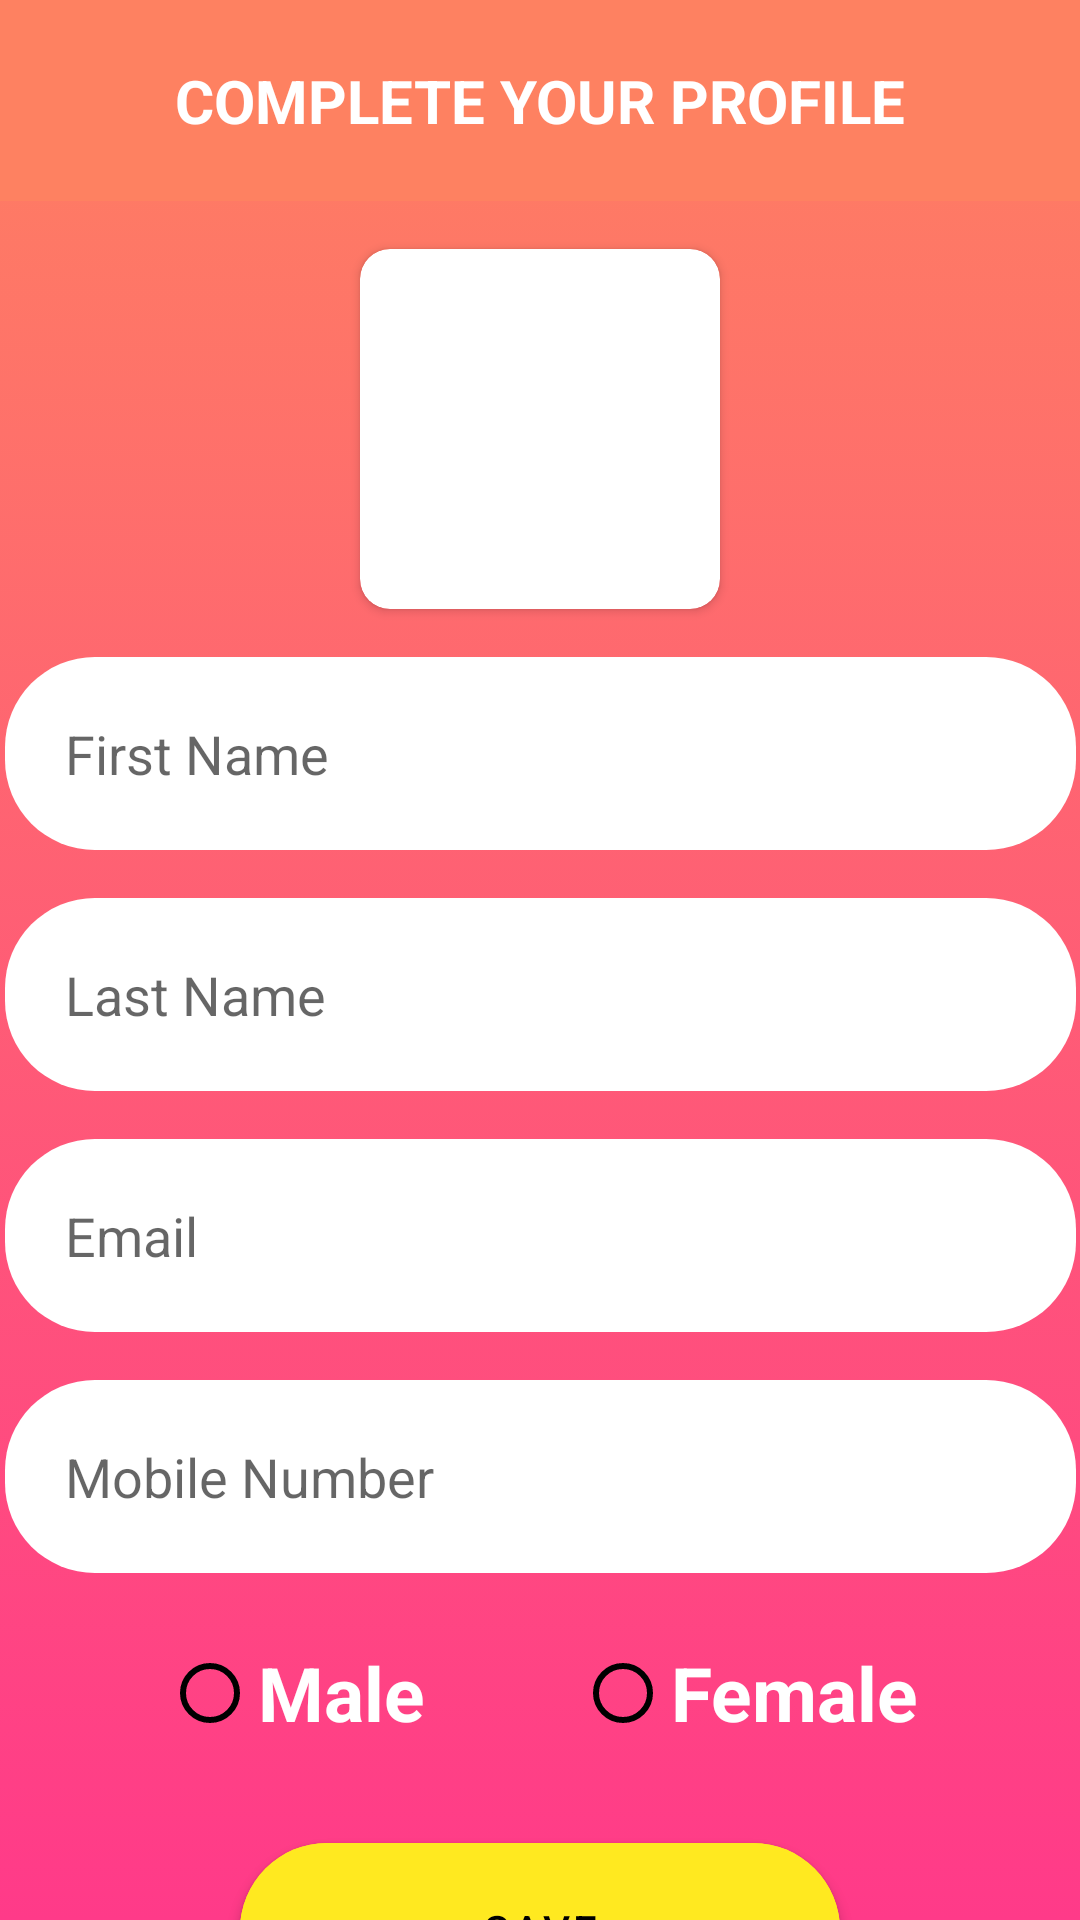

This screen was rendered from an Android layout file. Write that file and the resources it references.
<!-- AndroidManifest.xml: application theme Theme.Vepop -->
<!-- res/layout/activity_user_profile.xml -->
<?xml version="1.0" encoding="utf-8"?>
<androidx.constraintlayout.widget.ConstraintLayout xmlns:android="http://schemas.android.com/apk/res/android"
    xmlns:app="http://schemas.android.com/apk/res-auto"
    xmlns:tools="http://schemas.android.com/tools"
    android:layout_width="match_parent"
    android:layout_height="match_parent"
    android:background="@drawable/login_background"
    tools:context=".utils.UserProfileActivity">

    <LinearLayout
        android:id="@+id/llProfileText"
        android:layout_width="match_parent"
        android:layout_height="wrap_content"
        android:background="@color/orange"
        android:gravity="center"
        android:padding="20dp"
        app:layout_constraintLeft_toLeftOf="parent"
        app:layout_constraintRight_toRightOf="parent"
        app:layout_constraintTop_toTopOf="parent">

        <TextView
            android:layout_width="wrap_content"
            android:layout_height="wrap_content"
            android:text="COMPLETE YOUR PROFILE"
            android:textColor="@color/white"
            android:textSize="20sp"
            android:textStyle="bold" />
    </LinearLayout>

    <androidx.cardview.widget.CardView
        android:id="@+id/CardView"
        android:layout_width="120dp"
        android:layout_height="120dp"
        android:layout_marginTop="16dp"
        app:cardCornerRadius="10dp"
        app:layout_constraintLeft_toLeftOf="parent"
        app:layout_constraintRight_toRightOf="parent"
        app:layout_constraintTop_toBottomOf="@id/llProfileText">

        <ImageView
            android:id="@+id/UserAvatar"
            android:layout_width="wrap_content"
            android:layout_height="wrap_content"
            tools:srcCompat="@drawable/f" />
    </androidx.cardview.widget.CardView>

    <EditText
        android:id="@+id/etProfileFirstName"
        android:layout_width="wrap_content"
        android:layout_height="wrap_content"
        android:layout_marginTop="16dp"
        android:background="@drawable/login_input"
        android:ems="17"
        android:textColor="@color/black"
        android:hint="First Name"
        android:padding="20dp"
        app:layout_constraintLeft_toLeftOf="parent"
        app:layout_constraintRight_toRightOf="parent"
        app:layout_constraintTop_toBottomOf="@id/CardView" />

    <EditText
        android:id="@+id/etProfileLastName"
        android:layout_width="wrap_content"
        android:layout_height="wrap_content"
        android:layout_marginTop="16dp"
        android:background="@drawable/login_input"
        android:ems="17"
        android:textColor="@color/black"
        android:hint="Last Name"
        android:padding="20dp"
        app:layout_constraintLeft_toLeftOf="parent"
        app:layout_constraintRight_toRightOf="parent"
        app:layout_constraintTop_toBottomOf="@id/etProfileFirstName" />

    <EditText
        android:id="@+id/etProfileEmail"
        android:layout_width="wrap_content"
        android:layout_height="wrap_content"
        android:layout_marginTop="16dp"
        android:background="@drawable/login_input"
        android:ems="17"
        android:textColor="@color/black"
        android:hint="Email"
        android:padding="20dp"
        app:layout_constraintLeft_toLeftOf="parent"
        app:layout_constraintRight_toRightOf="parent"
        app:layout_constraintTop_toBottomOf="@id/etProfileLastName" />

    <EditText
        android:id="@+id/etProfileMobileNo"
        android:layout_width="wrap_content"
        android:layout_height="wrap_content"
        android:layout_marginTop="16dp"
        android:background="@drawable/login_input"
        android:ems="17"
        android:hint="Mobile Number"
        android:padding="20dp"
        app:layout_constraintLeft_toLeftOf="parent"
        app:layout_constraintRight_toRightOf="parent"
        app:layout_constraintTop_toBottomOf="@id/etProfileEmail" />


    <RadioGroup
        android:id="@+id/rgGender"
        android:layout_width="wrap_content"
        android:layout_height="wrap_content"
        android:orientation="horizontal"
        app:layout_constraintTop_toBottomOf="@id/etProfileMobileNo"
        app:layout_constraintLeft_toLeftOf="parent"
        app:layout_constraintRight_toRightOf="parent"
        android:layout_marginTop="16dp">
        <RadioButton
            android:layout_width="wrap_content"
            android:layout_height="match_parent"
            android:text="Male"
            android:layout_weight="1"
            android:textSize="25sp"
            android:layout_marginRight="50dp"
            android:textStyle="bold"
            android:textColor="@color/white"
            android:buttonTint="@color/black"/>
        <RadioButton
            android:layout_width="wrap_content"
            android:layout_height="match_parent"
            android:layout_weight="1"
            android:text="Female"
            android:textSize="25sp"
            android:textStyle="bold"
            android:textColor="@color/white"
            android:buttonTint="@color/black"/>
    </RadioGroup>

    <com.google.android.material.button.MaterialButton
        android:id="@+id/mbsave"
        android:layout_width="200dp"
        android:layout_height="70dp"
        app:shapeAppearanceOverlay="@style/PillShapeAppearance"
        android:text="Save"
        android:backgroundTint="@color/yellow"
        android:textColor="@color/black"
        app:layout_constraintTop_toBottomOf="@id/rgGender"
        app:layout_constraintLeft_toLeftOf="parent"
        app:layout_constraintRight_toRightOf="parent"
        android:layout_marginTop="20dp"/>
</androidx.constraintlayout.widget.ConstraintLayout>
<!-- resources referenced by this layout -->
<resources>
  <color name="black">#FF000000</color>
  <color name="orange">#FE8161</color>
  <color name="white">#FFFFFFFF</color>
  <color name="yellow">#FFE920</color>
  <!-- drawable f: png bitmap (drawable, 521243 bytes) -->
  <!-- drawable login_background (drawable) -->
  <?xml version="1.0" encoding="utf-8"?>
  <selector xmlns:android="http://schemas.android.com/apk/res/android">
  
      <item>
          <shape>
              <gradient
                  android:startColor="@color/pink"
                  android:angle="90"
                  android:endColor="@color/orange"
                  android:type="linear" />
          </shape>
  
          <shape android:shape="oval">
              <color android:color="@color/black"
                  />
  
  
          </shape>
  
      </item>
  
  </selector>
  <!-- drawable login_input (drawable) -->
  <?xml version="1.0" encoding="utf-8"?>
  <shape xmlns:android="http://schemas.android.com/apk/res/android"
      android:shape="rectangle">
  
      <solid android:color="@color/white"/>
      <corners
          android:bottomLeftRadius="30dp"
          android:bottomRightRadius="30dp"
          android:radius="60dp"
          android:topLeftRadius="30dp"
          android:topRightRadius="30dp" />
      <padding
          android:bottom="0dp"
          android:left="0dp"
          android:right="0dp"
          android:top="0dp" />
      <size
          android:height="60dp"
          android:width="270dp" />
  
  </shape>
  <style name="PillShapeAppearance">
          <item name="cornerFamily">rounded</item>
          <item name="cornerSize">50%</item>
      </style>
  <style name="Theme.Vepop" parent="Theme.MaterialComponents.DayNight.NoActionBar">
          
          <item name="colorPrimary">@color/orange</item>
          <item name="colorPrimaryVariant">@color/orange</item>
          <item name="colorOnPrimary">@color/white</item>
          
          <item name="colorSecondary">@color/teal_200</item>
          <item name="colorSecondaryVariant">@color/teal_700</item>
          <item name="colorOnSecondary">@color/black</item>
          
          <item name="android:statusBarColor" tools:targetApi="l">?attr/colorPrimaryVariant</item>
          
      </style>
  <color name="pink">#FF3A89</color>
  <color name="teal_200">#FF03DAC5</color>
  <color name="teal_700">#FF018786</color>
</resources>
